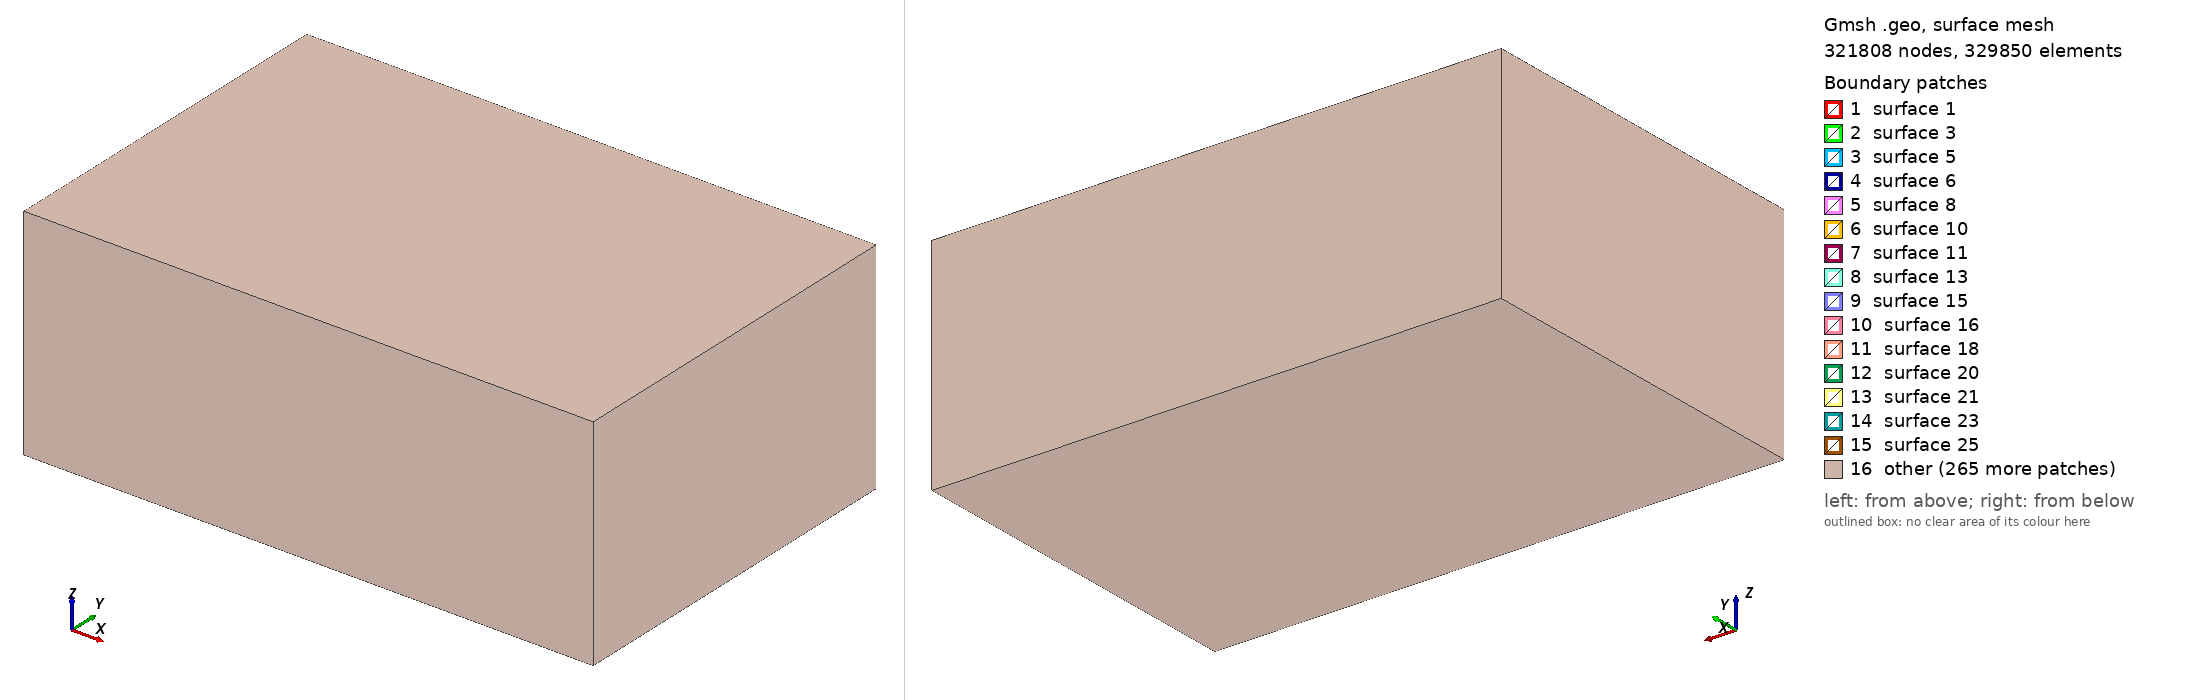

Gmsh geometry script, surface-meshed: 321808 nodes, 329850 surface elements. Boundary patches (legend numbers): 1 surface 1, 2 surface 3, 3 surface 5, 4 surface 6, 5 surface 8, 6 surface 10, 7 surface 11, 8 surface 13, 9 surface 15, 10 surface 16, 11 surface 18, 12 surface 20, 13 surface 21, 14 surface 23, 15 surface 25, 16 other. Left view from above one corner, right view from below the opposite corner. The script declares no physical surfaces, so the legend lists its geometric surfaces. The drawing asked Gmsh for element sizes between 1% and 20% of the model's largest extent; the script's own settings can give other sizes.

=== flat-plate-mesh.geo (drawn) ===
// -*- C++ -*- 

c = 1;
t = 0.01875 * c;
w = 2*c;

numE_t = 10;
numE_c = 100;
numE_w = 80;

// parameters in xy plane 
l1 = 10*c;
l2 = 20*c;
l5 = 10*c;
l7 = 3*c;
l8 = l7;
l6 = l5;

progression_l1 = 1.10; 
progression_l2 = 1.09; 
progression_l7 = 1.1; 
progression_l6_l8 = 1.2; 
progression_l8 = progression_l7; 
progression_l5_l7 = progression_l6_l8;

numDiv_c = numE_c;
numDiv_t = numE_t;
numDiv_l7 = 40;
numDiv_l2 = 60;
numDiv_l1 = 50;
numDiv_l6_l8 = 10;
numDiv_l8 = numDiv_l7;
numDiv_l5_l7 = numDiv_l6_l8;

// geometry in xy plane
Point(32) = {0,0,0};
Point(1) = {c,0,0};
Point(2) = {c,t,0};
Point(3) = {0,t,0};

Point(4) = {-l1,-l5,0};
Point(6) = {0,-l5,0};
Point(7) = {c,-l5,0};
Point(9) = {c+l2,-l5,0};

Point(10) = {-l1,-l7,0};
Point(12) = {0,-l7,0};
Point(13) = {c,-l7,0};
Point(15) = {c+l2,-l7,0};

Point(33) = {-l1,0,0};
Point(36) = {c+l2,0,0};

Point(16) = {-l1,t,0};
Point(19) = {c+l2,t,0};

Point(20) = {-l1,t+l8,0};
Point(22) = {0,t+l8,0};
Point(23) = {c,t+l8,0};
Point(25) = {c+l2,t+l8,0};

Point(26) = {-l1,t+l6,0};
Point(28) = {0,t+l6,0};
Point(29) = {c,t+l6,0};
Point(31) = {c+l2,t+l6,0};

Line(2) = {4, 6};
Line(4) = {6, 7};
Line(6) = {7, 9};
Line(7) = {10, 12};
Line(9) = {12, 13};
Line(11) = {13, 15};
Line(12) = {33, 32};
Line(16) = {1, 36};
Line(17) = {16, 3};
Line(21) = {2, 19};
Line(22) = {26, 28};
Line(24) = {28, 29};
Line(26) = {29, 31};
Line(27) = {20, 22};
Line(29) = {22, 23};
Line(31) = {23, 25};
Line(33) = {32, 1};
Line(35) = {3, 2};

Line(37) = {4, 10};
Line(38) = {10, 33};
Line(39) = {33, 16};
Line(40) = {16, 20};
Line(41) = {20, 26};
Line(47) = {6, 12};
Line(48) = {12, 32};
Line(49) = {32, 3};
Line(50) = {3, 22};
Line(51) = {22, 28};
Line(52) = {7, 13};
Line(53) = {13, 1};
Line(54) = {1, 2};
Line(55) = {2, 23};
Line(56) = {23, 29};
Line(62) = {9, 15};
Line(63) = {15, 36};
Line(64) = {36, 19};
Line(65) = {19, 25};
Line(66) = {25, 31};

Transfinite Line {39,49,54,64} = numDiv_t;
Transfinite Line {4,9,33,35,29,24} = numDiv_c;

Transfinite Line {40,50,55,65} = numDiv_l8 Using Progression progression_l8;
Transfinite Line {38,48,53,63} = numDiv_l7 Using Progression 1/progression_l7;

Transfinite Line {2,7,12,17,27,22} = numDiv_l1 Using Progression 1/progression_l1;
Transfinite Line {6, 11, 16, 21, 31, 26} = numDiv_l2 Using Progression progression_l2;

Transfinite Line {41,51,56,66} = numDiv_l6_l8 Using Progression progression_l6_l8;
Transfinite Line {37,47,52,62} = numDiv_l5_l7 Using Progression 1/progression_l5_l7;



Line Loop(67) = {2,47,-7,-37};
Ruled Surface(1) = {67};
Transfinite Surface {1} = {4,6,12,10};

Line Loop(69) = {4,52,-9,-47};
Ruled Surface(3) = {69};
Transfinite Surface {3} = {6,7,13,12};

Line Loop(71) = {6,62,-11,-52};
Ruled Surface(5) = {71};
Transfinite Surface {5} = {7,9,15,13};

Line Loop(72) = {7,48,-12,-38};
Ruled Surface(6) = {72};
Transfinite Surface {6} = {10,12,32,33};

Line Loop(74) = {9,53,-33,-48};
Ruled Surface(8) = {74};
Transfinite Surface {8} = {12,13,1,32};

Line Loop(76) = {11,63,-16,-53};
Ruled Surface(10) = {76};
Transfinite Surface {10} = {13,15,36,1};

Line Loop(77) = {12,49,-17,-39};
Ruled Surface(11) = {77};
Transfinite Surface {11} = {33,32,3,16};

Line Loop(79) = {33,54,-35,-49};
Ruled Surface(13) = {79};
Transfinite Surface {13} = {32,1,2,3};

Line Loop(81) = {16,64,-21,-54};
Ruled Surface(15) = {81};
Transfinite Surface {15} = {1,36,19,2};

Line Loop(82) = {17,50,-27,-40};
Ruled Surface(16) = {82};
Transfinite Surface {16} = {16,3,22,20};

Line Loop(84) = {35,55,-29,-50};
Ruled Surface(18) = {84};
Transfinite Surface {18} = {3,2,23,22};

Line Loop(86) = {21,65,-31,-55};
Ruled Surface(20) = {86};
Transfinite Surface {20} = {2,19,25,23};

Line Loop(87) = {27,51,-22,-41};
Ruled Surface(21) = {87};
Transfinite Surface {21} = {20,22,28,26};

Line Loop(89) = {29,56,-24,-51};
Ruled Surface(23) = {89};
Transfinite Surface {23} = {22,23,29,28};

Line Loop(91) = {31,66,-26,-56};
Ruled Surface(25) = {91};
Transfinite Surface {25} = {23,25,31,29};

Recombine Surface {1,3,5,6,8,10,11,13,15,16,18,20,21,23,25};

//parameters in yz plane
l9 =  5*c;
l11 = 2*c;

progression_l9_l11 = 1.5;
progression_l11 = 1.2;

numDiv_l11 = 15;
numDiv_l9_l11 = 5;

// geometry in yz plane
Extrude{0,0,w}{
    Surface{1,3,5,6,8,10,11,13,15,16,18,20,21,23,25}; 
    Layers{numE_w}; 
    Recombine;
}

// find layer locations in l11
r1 = progression_l11;
n1 = numDiv_l11;

a1 = (r1 - 1) / (r1^n1 - 1);
one1[0] = 1;
layer1[0] = a1;

For i In {1:n1-1}
one1[i] = 1;
layer1[i] = layer1[i-1] + a1 * r1^i;
EndFor

Extrude{0,0,-l11}{
    Surface{1,3,5,6,8,10,11,13,15,16,18,20,21,23,25}; 
    Layers{one1[],layer1[]}; 
    Recombine;
}

Extrude{0,0,l11}{
    Surface{113, 135, 157, 179, 201, 223, 245, 267, 289, 311, 333, 355, 377, 399, 421}; 
    Layers{one1[],layer1[]}; 
    Recombine;
}


// find layer locations in l9_l11
r2 = progression_l9_l11;
n2 = numDiv_l9_l11;

a2 = (r2 - 1) / (r2^n2 - 1);
one2[0] = 1;
layer2[0] = a2;

For i In {1:n2-1}
one2[i] = 1;
layer2[i] = layer2[i-1] + a2 * r2^i;
EndFor

Extrude{0,0,-(l9-l11)}{
    Surface{443, 465, 487, 509, 531, 553, 575, 597, 619, 641, 663, 685, 707, 729, 751}; 
    Layers{one2[],layer2[]}; 
    Recombine;
}

Extrude{0,0,(l9-l11)}{
    Surface{773, 795, 817, 839, 861, 883, 905, 927, 949, 971, 993, 1015, 1037, 1059, 1081}; 
    Layers{one2[],layer2[]}; 
    Recombine;
}


Physical Volume("Domain") = {1, 2, 3, 4, 5, 6, 7, 9, 10, 11, 12, 13, 14, 15, 16, 17, 18, 19, 20, 21, 22, 23, 24, 25, 26, 27, 28, 29, 30, 31, 32, 33, 34, 35, 36, 37, 38, 39, 40, 41, 42, 43, 44, 45, 46, 47, 48, 49, 50, 51, 52, 53, 54, 55, 56, 57, 58, 59, 60, 61, 62, 63, 64, 65, 66, 67, 68, 69, 70, 71, 72, 73, 74, 75};

// Physical Line("surface") = {33,54,35,49};
// Physical Line("boundary") = {2,4,6,62,63,64,65,66,23,24,26,37,38,39,40,41};
// Physical Surface("Domain")= {1,3,5,6,8,10,11,15,16,18,20,21,23,25};
